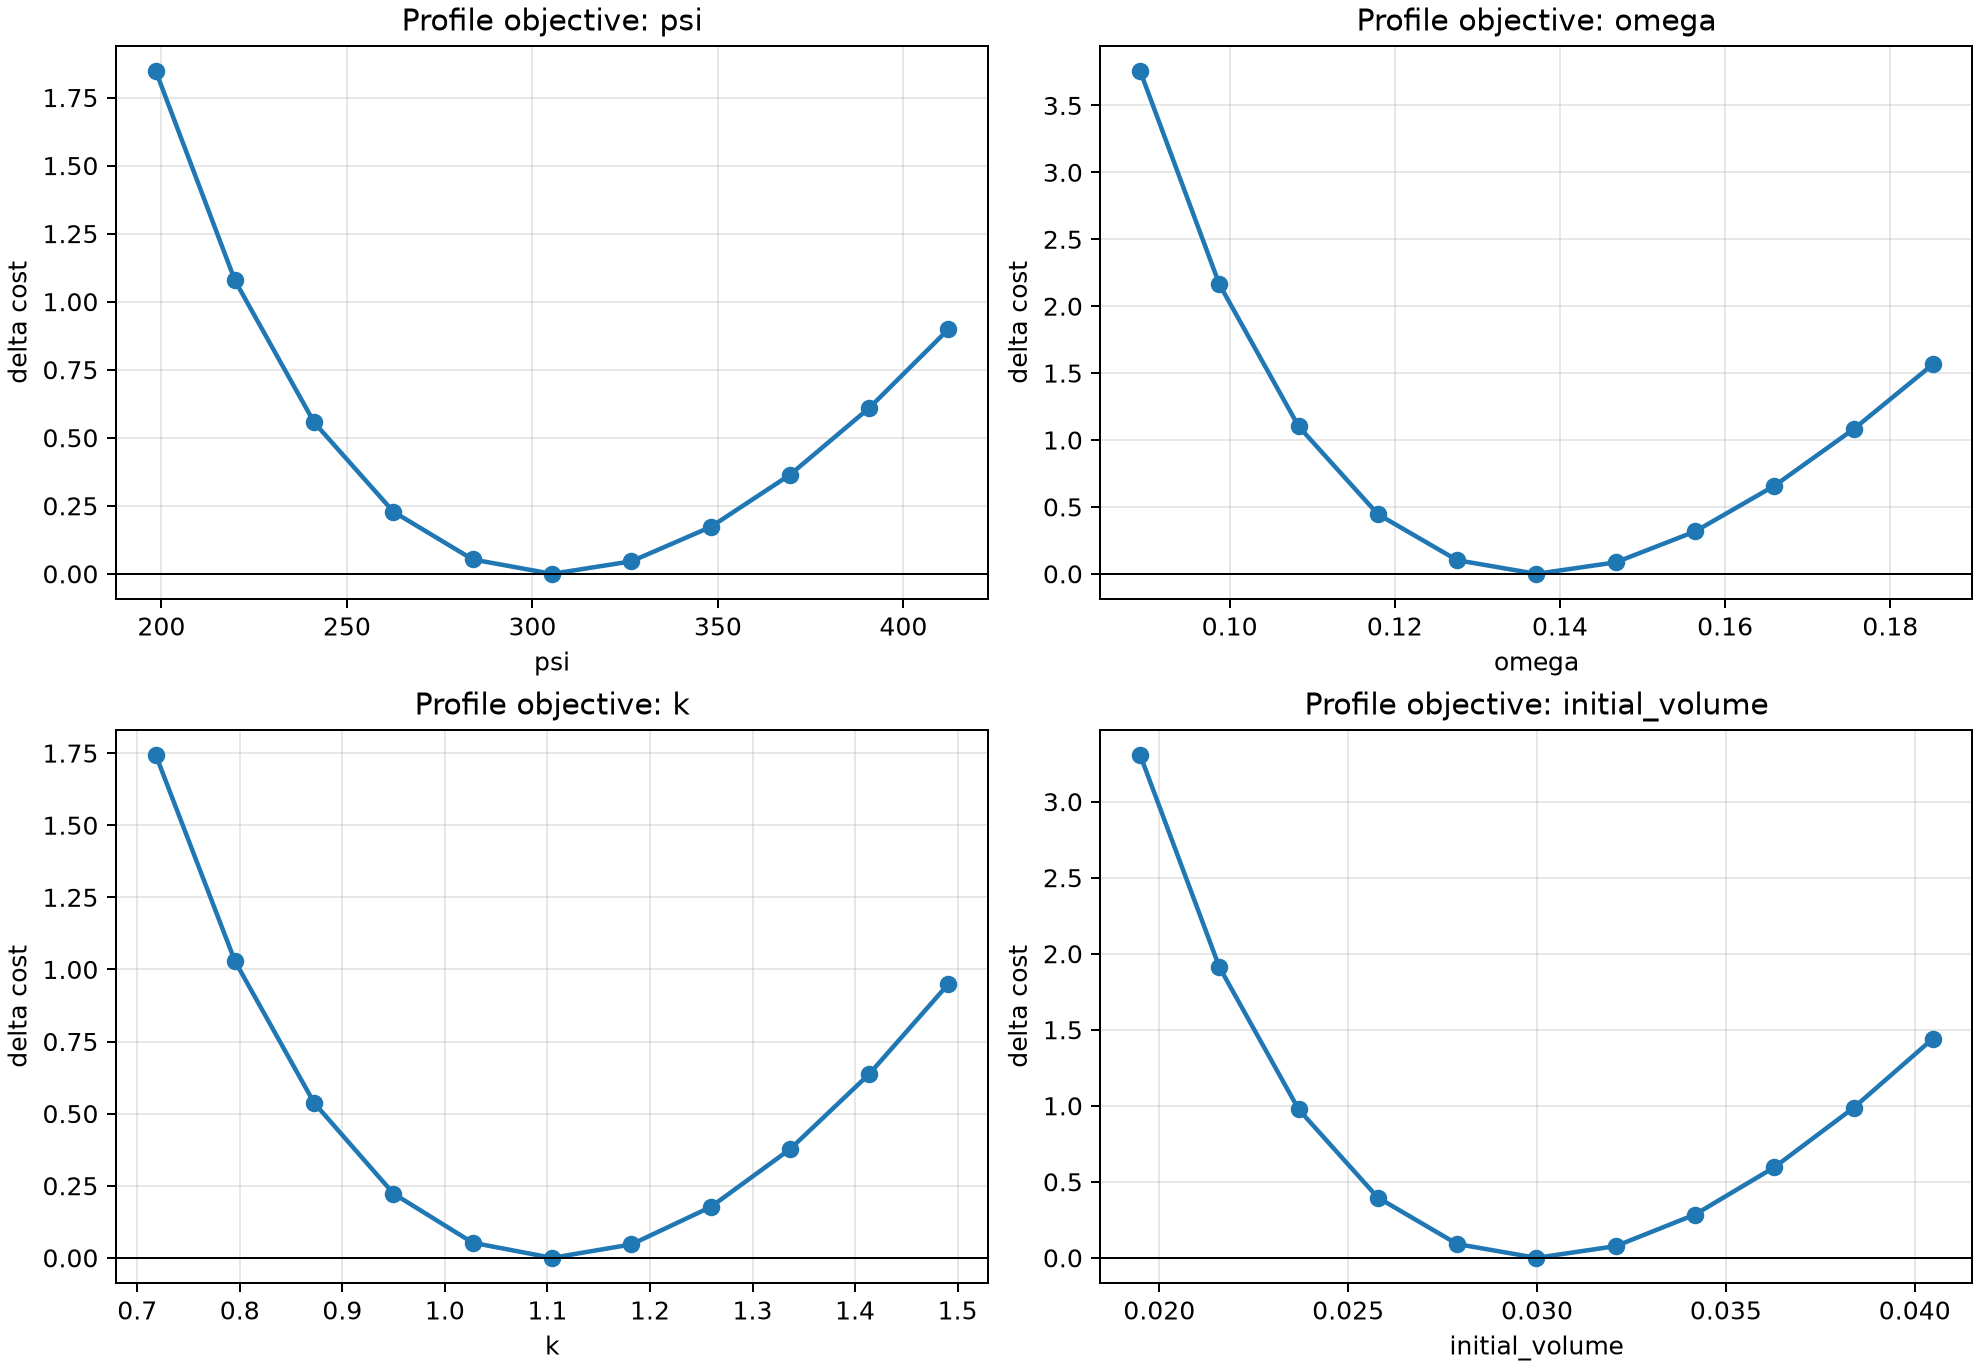

Values plotted in this chart, from the file beside it:
parameter, fixed_value, cost, delta_cost, fit_psi, fit_omega, fit_k, fit_initial_volume
psi, 198.4, 1.937, 1.849, 198.4, 0.1578, 1.072, 0.03051
psi, 219.8, 1.166, 1.078, 219.8, 0.1525, 1.08, 0.03041
psi, 241.2, 0.6441, 0.5561, 241.2, 0.1479, 1.087, 0.0303
psi, 262.5, 0.316, 0.2279, 262.5, 0.1439, 1.094, 0.03019
psi, 283.9, 0.1408, 0.05281, 283.9, 0.1403, 1.099, 0.03008
psi, 305.3, 0.08803, 9.947598300641403e-14, 305.3, 0.1372, 1.105, 0.02998
psi, 326.7, 0.1339, 0.0459, 326.7, 0.1344, 1.109, 0.0299
psi, 348, 0.2601, 0.172, 348, 0.1319, 1.113, 0.02983
psi, 369.4, 0.4518, 0.3638, 369.4, 0.1297, 1.116, 0.02978
psi, 390.8, 0.6973, 0.6093, 390.8, 0.1278, 1.119, 0.02975
psi, 412.1, 0.987, 0.899, 412.1, 0.1262, 1.122, 0.02974
omega, 0.08915, 3.848, 3.76, 407.1, 0.08915, 0.7945, 0.02654
omega, 0.09875, 2.252, 2.164, 378.6, 0.09875, 0.8659, 0.02722
omega, 0.1083, 1.19, 1.102, 355.1, 0.1083, 0.9333, 0.02789
omega, 0.1179, 0.5336, 0.4456, 335.5, 0.1179, 0.996, 0.02857
omega, 0.1275, 0.1898, 0.1018, 319, 0.1275, 1.053, 0.02927
omega, 0.1372, 0.08803, 4.5130565951012613e-14, 305.3, 0.1372, 1.105, 0.02998
omega, 0.1468, 0.1739, 0.08582, 293.8, 0.1468, 1.149, 0.03073
omega, 0.1564, 0.4044, 0.3164, 284.5, 0.1564, 1.185, 0.0315
omega, 0.166, 0.7453, 0.6573, 276.9, 0.166, 1.214, 0.0323
omega, 0.1756, 1.169, 1.081, 271.2, 0.1756, 1.234, 0.03314
omega, 0.1852, 1.653, 1.565, 266.9, 0.1852, 1.247, 0.03399
k, 0.7179, 1.833, 1.745, 294.8, 0.1243, 0.7179, 0.03157
k, 0.7953, 1.117, 1.029, 297.5, 0.1264, 0.7953, 0.03123
k, 0.8726, 0.6251, 0.537, 299.9, 0.1287, 0.8726, 0.0309
k, 0.9499, 0.3108, 0.2227, 302, 0.1313, 0.9499, 0.03059
k, 1.027, 0.1402, 0.05222, 303.8, 0.1341, 1.027, 0.03028
k, 1.105, 0.08803, 7.077671781985373e-15, 305.3, 0.1372, 1.105, 0.02998
k, 1.182, 0.1345, 0.04645, 306.5, 0.1404, 1.182, 0.02971
k, 1.259, 0.2641, 0.1761, 307.4, 0.1437, 1.259, 0.02944
k, 1.336, 0.4644, 0.3763, 308, 0.1472, 1.336, 0.02919
k, 1.414, 0.7251, 0.6371, 308.4, 0.1509, 1.414, 0.02896
k, 1.491, 1.038, 0.9499, 308.6, 0.1546, 1.491, 0.02874
initial_volume, 0.01949, 3.397, 3.309, 315, 0.1234, 1.226, 0.01949
initial_volume, 0.02159, 2.001, 1.913, 313.7, 0.1261, 1.197, 0.02159
initial_volume, 0.02369, 1.065, 0.9768, 311.6, 0.1287, 1.17, 0.02369
initial_volume, 0.02579, 0.484, 0.396, 309.3, 0.1314, 1.145, 0.02579
initial_volume, 0.02789, 0.1787, 0.09066, 307.1, 0.1342, 1.124, 0.02789
initial_volume, 0.02998, 0.08803, 2.4456825453711417e-13, 305.3, 0.1372, 1.105, 0.02998
initial_volume, 0.03208, 0.1649, 0.07691, 304, 0.1402, 1.088, 0.03208
initial_volume, 0.03418, 0.3729, 0.2848, 303.2, 0.1434, 1.073, 0.03418
initial_volume, 0.03628, 0.6834, 0.5954, 303, 0.1467, 1.06, 0.03628
initial_volume, 0.03838, 1.075, 0.9866, 303.2, 0.1501, 1.049, 0.03838
initial_volume, 0.04048, 1.53, 1.442, 303.9, 0.1537, 1.039, 0.04048
